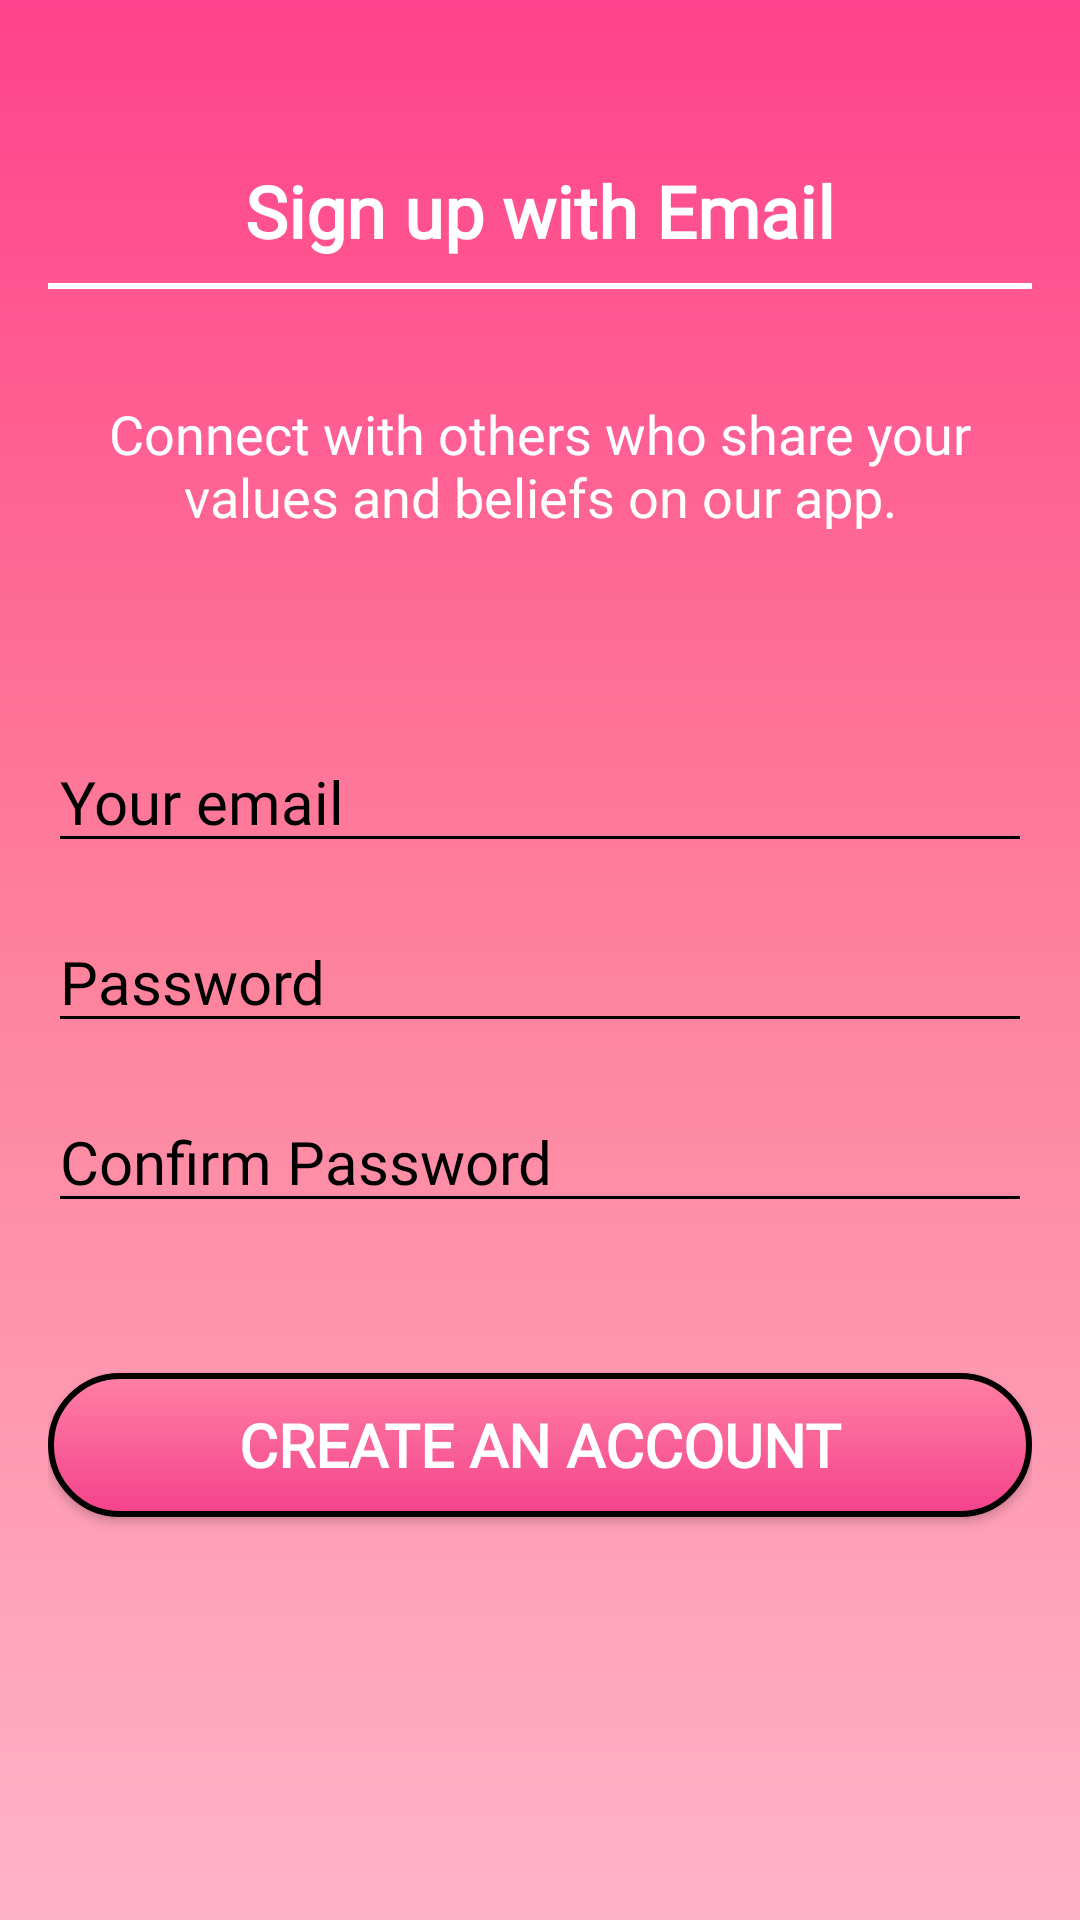

Reconstruct the res/layout file that produces this screen, plus the resources it refers to.
<!-- AndroidManifest.xml: application theme Theme.Mawadda24 -->
<!-- res/layout/sign_up.xml -->
<?xml version="1.0" encoding="utf-8"?>

<RelativeLayout xmlns:android="http://schemas.android.com/apk/res/android"
    android:layout_width="match_parent"
    android:layout_height="match_parent"
    android:orientation="vertical"
    android:background="@drawable/gradient_background"
    android:padding="16dp">

    
    <View
        android:id="@+id/horizontalBar"
        android:layout_width="match_parent"
        android:layout_height="2dp"
        android:layout_below="@id/tvSignUpTitle"
        android:layout_marginTop="8dp"
        android:layout_marginBottom="8dp"
        android:background="@android:color/white"
        />

    <TextView
        android:id="@+id/tvSignUpTitle"
        android:layout_width="wrap_content"
        android:layout_height="wrap_content"
        android:layout_centerHorizontal="true"
        android:layout_marginTop="38dp"
        android:text="Sign up with Email"
        android:textColor="@android:color/white"
        android:textSize="24sp"
        android:textStyle="bold"
        android:fontFamily="@font/lobster" />

    <TextView
        android:id="@+id/tvSubtitle"
        android:layout_width="wrap_content"
        android:layout_height="wrap_content"
        android:layout_below="@id/tvSignUpTitle"
        android:layout_marginTop="30dp"
        android:fontFamily="@font/abyss"
        android:gravity="center"
        android:padding="16dp"
        android:text="Connect with others who share your values and beliefs on our app."
        android:textColor="@android:color/white"
        android:textSize="18sp" />



    <EditText
        android:id="@+id/etEmail"
        android:layout_width="match_parent"
        android:layout_height="wrap_content"
        android:layout_below="@id/tvSubtitle"
        android:hint="Your email"
        android:inputType="textEmailAddress"
        android:layout_marginTop="50dp"
        android:fontFamily="@font/abyss"
        android:textColorHint="@android:color/black"
        android:backgroundTint="@android:color/black"
        android:textColor="@android:color/black"
        android:textSize="20sp"/>

    <EditText
        android:id="@+id/etPassword"
        android:layout_width="match_parent"
        android:layout_height="wrap_content"
        android:layout_below="@id/etEmail"
        android:layout_marginTop="16dp"
        android:hint="Password"
        android:inputType="textPassword"
        android:fontFamily="@font/abyss"
        android:textColorHint="@android:color/black"
        android:backgroundTint="@android:color/black"
        android:textColor="@android:color/black"
        android:textSize="20sp"/>

    <EditText
        android:id="@+id/etConfirmPassword"
        android:layout_width="match_parent"
        android:layout_height="wrap_content"
        android:layout_below="@id/etPassword"
        android:layout_marginTop="16dp"
        android:hint="Confirm Password"
        android:inputType="textPassword"
        android:fontFamily="@font/abyss"
        android:textColorHint="@android:color/black"
        android:backgroundTint="@android:color/black"
        android:textColor="@android:color/black"
        android:textSize="20sp"/>

    <Button
        android:id="@+id/btnCreateAccount"
        android:layout_width="match_parent"
        android:layout_height="wrap_content"
        android:minHeight="48dp"
        android:layout_below="@+id/etConfirmPassword"
        android:layout_marginTop="50dp"
        android:layout_marginBottom="32dp"
        android:background="@drawable/login_button_background"
        android:fontFamily="@font/abyss"
        android:text="Create an account"
        android:textColor="@android:color/white"
        android:textStyle="bold"
        android:textSize="20sp"
        android:gravity="center"/>



</RelativeLayout>
<!-- resources referenced by this layout -->
<resources>
  <!-- drawable gradient_background (drawable) -->
  <shape xmlns:android="http://schemas.android.com/apk/res/android">
      <gradient
          android:angle="90"
          android:startColor="#FFb3ca"
          android:centerColor="#Fe829c"
          android:endColor="#FF428b"
          android:type="linear" />
  </shape>
  <!-- drawable login_button_background (drawable) -->
  <shape xmlns:android="http://schemas.android.com/apk/res/android">
      <corners android:radius="24dp" />
  
      <gradient
          android:angle="90"
          android:startColor="#F4428b"
          android:endColor="#FF80a5"
          android:type="linear" />
      <stroke
          android:width="2dp"
          android:color="@android:color/black" />
  </shape>
  <style name="Theme.Mawadda24" parent="Base.Theme.Mawadda24" />
  <style name="Base.Theme.Mawadda24" parent="Theme.Material3.DayNight.NoActionBar">
          
          <item name="colorPrimary">@color/pinkgelap</item>
          <item name="colorPrimaryDark">@color/pinkmid</item>
          <item name="colorAccent">@color/pinkcerah</item>
  
      </style>
  <color name="pinkgelap">#FF428b</color>
  <color name="pinkmid">#Fe829c</color>
  <color name="pinkcerah">#FFb3ca</color>
</resources>
